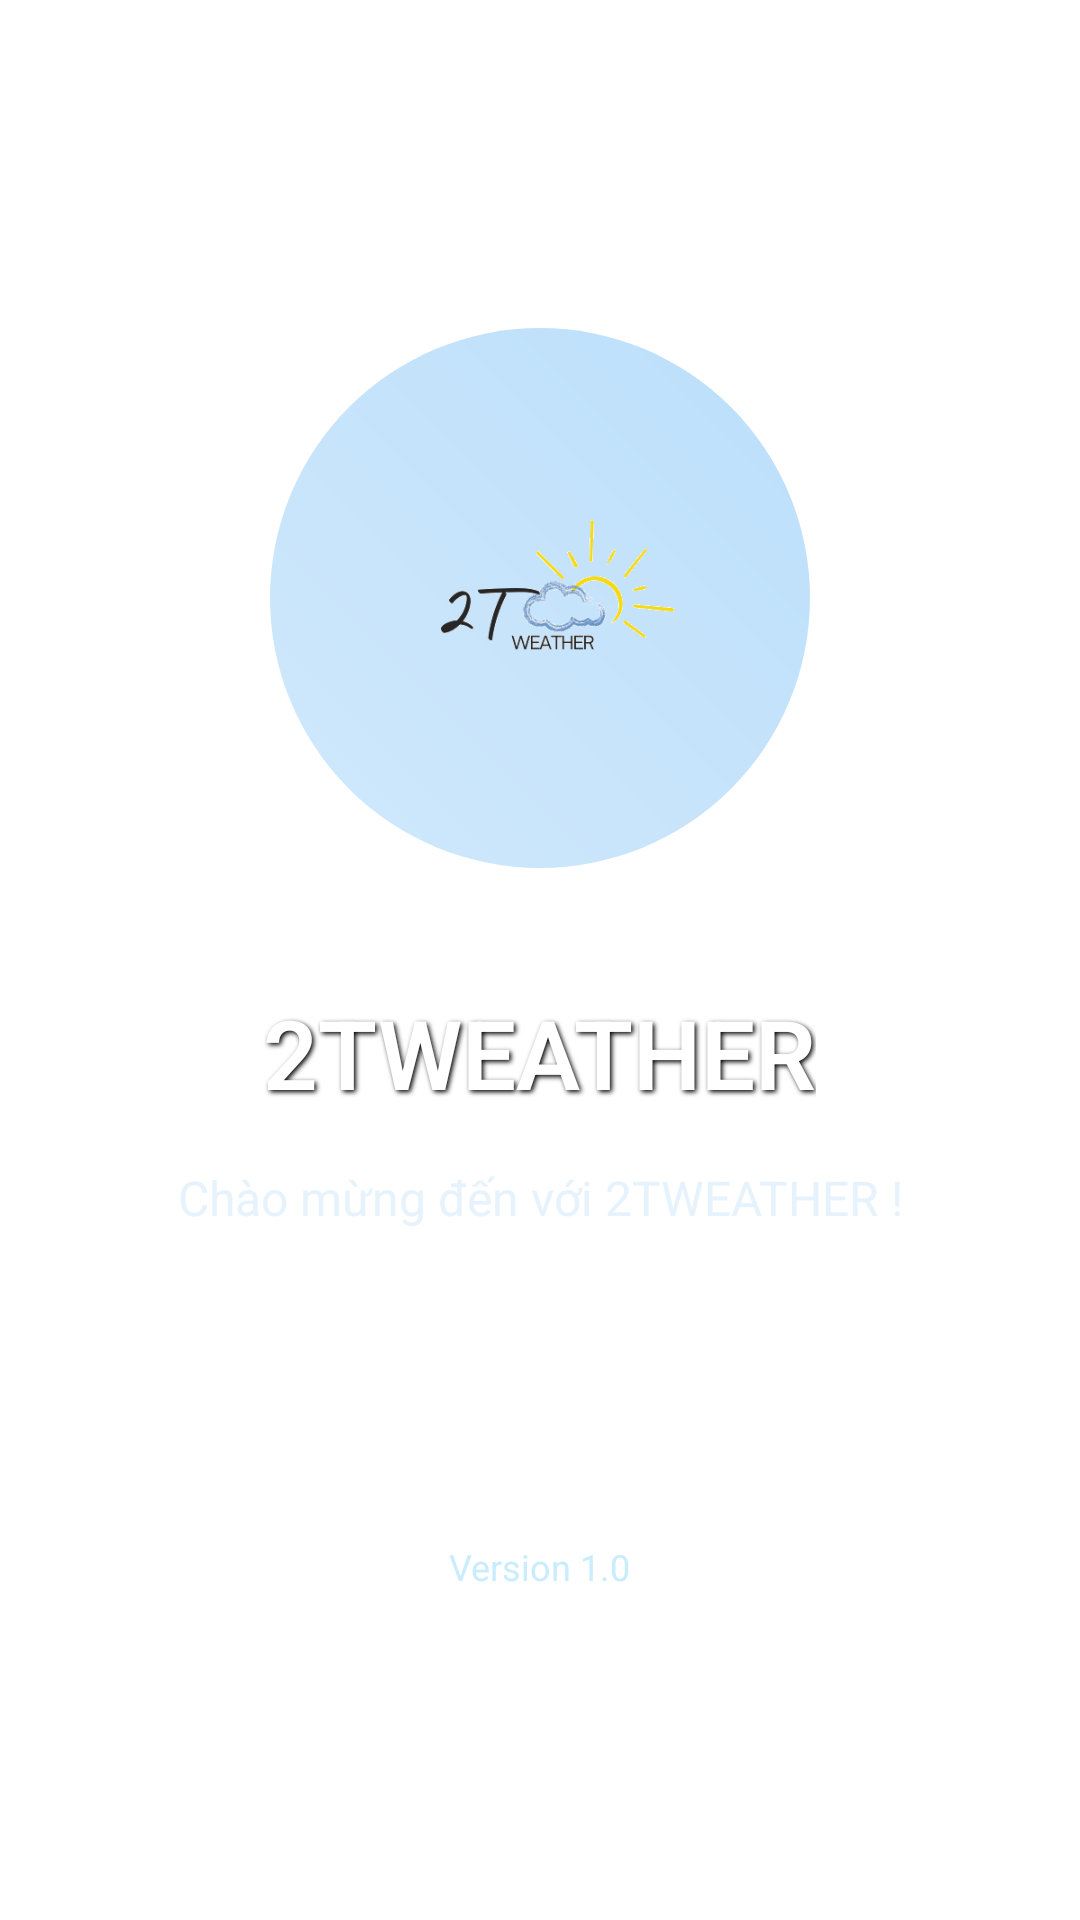

Layout XML and referenced resources for this Android screen:
<!-- AndroidManifest.xml: application theme Theme.WeatherApp -->
<!-- res/layout/activity_splash.xml -->
<?xml version="1.0" encoding="utf-8"?>

<FrameLayout xmlns:android="http://schemas.android.com/apk/res/android"
    android:layout_width="match_parent"
    android:layout_height="match_parent">

    
    <FrameLayout
        android:id="@+id/backgroundContainer"
        android:layout_width="match_parent"
        android:layout_height="match_parent"
        android:background="@drawable/bg_main_gradient">

        
        <View
            android:id="@+id/lightningOverlay"
            android:layout_width="match_parent"
            android:layout_height="match_parent"
            android:background="#FFFFFF"
            android:alpha="0"
            android:visibility="gone" />

        
        <FrameLayout
            android:id="@+id/rainContainer"
            android:layout_width="match_parent"
            android:layout_height="match_parent"
            android:visibility="gone" />

        
        <FrameLayout
            android:id="@+id/snowContainer"
            android:layout_width="match_parent"
            android:layout_height="match_parent"
            android:visibility="gone" />

        
        <FrameLayout
            android:id="@+id/particleContainer"
            android:layout_width="match_parent"
            android:layout_height="match_parent"
            android:visibility="visible" />
    </FrameLayout>

    
    <LinearLayout
        android:layout_width="match_parent"
        android:layout_height="match_parent"
        android:orientation="vertical"
        android:gravity="center"
        android:padding="32dp">

        
        <FrameLayout
            android:layout_width="wrap_content"
            android:layout_height="wrap_content"
            android:layout_marginBottom="24dp">

            
            <View
                android:layout_width="180dp"
                android:layout_height="180dp"
                android:background="@drawable/bg_logo_glow"
                android:alpha="0.3" />

            <ImageView
                android:id="@+id/imgLogo"
                android:layout_width="150dp"
                android:layout_height="150dp"
                android:layout_gravity="center"
                android:src="@drawable/logo"
                android:contentDescription="@string/app_name" />
        </FrameLayout>

        
        <TextView
            android:id="@+id/txtAppName"
            android:layout_width="wrap_content"
            android:layout_height="wrap_content"
            android:layout_marginTop="16dp"
            android:text="@string/app_name"
            android:textColor="#FFFFFF"
            android:textSize="32sp"
            android:textStyle="bold"
            android:shadowColor="#000000"
            android:shadowDx="2"
            android:shadowDy="2"
            android:shadowRadius="4"
            android:fontFamily="sans-serif-light" />

        
        <TextView
            android:id="@+id/txtWelcome"
            android:layout_width="wrap_content"
            android:layout_height="wrap_content"
            android:layout_marginTop="16dp"
            android:text="@string/slogansplash"
            android:textColor="#E3F2FD"
            android:textSize="16sp"
            android:textAlignment="center"
            android:alpha="0.9" />

        
        <ProgressBar
            android:id="@+id/progressBar"
            android:layout_width="wrap_content"
            android:layout_height="wrap_content"
            android:layout_marginTop="32dp"
            android:indeterminateTint="#FFFFFF"
            style="?android:attr/progressBarStyle" />

        
        <TextView
            android:layout_width="wrap_content"
            android:layout_height="wrap_content"
            android:layout_marginTop="24dp"
            android:text="Version 1.0"
            android:textColor="#B3E5FC"
            android:textSize="12sp"
            android:alpha="0.7" />
    </LinearLayout>
</FrameLayout>
<!-- resources referenced by this layout -->
<resources>
  <!-- drawable bg_logo_glow (drawable) -->
  <?xml version="1.0" encoding="utf-8"?>
  <shape xmlns:android="http://schemas.android.com/apk/res/android"
      android:shape="oval">
      <gradient
          android:startColor="#64B5F6"
          android:endColor="#2196F3"
          android:angle="45" />
  </shape>
  <!-- drawable logo: png bitmap (drawable, 18692 bytes) -->
  <string name="app_name">2TWEATHER</string>
  <string name="slogansplash">Chào mừng đến với 2TWEATHER !</string>
  <style name="Theme.WeatherApp" parent="Base.Theme.WeatherApp" />
  <style name="Base.Theme.WeatherApp" parent="Theme.AppCompat.Light.NoActionBar">
          
          <item name="colorPrimary">@color/color_primary</item>
          <item name="colorPrimaryVariant">@color/color_primary_variant</item>
          <item name="colorOnPrimary">@android:color/white</item>
  
          <item name="colorSecondary">@color/color_secondary</item>
          <item name="colorOnSecondary">@android:color/white</item>
  
          
          <item name="android:windowBackground">@color/color_background</item>
          <item name="android:navigationBarColor">@color/color_background</item>
      </style>
  <color name="color_primary">#1E88E5</color>
  <color name="color_primary_variant">#1565C0</color>
  <color name="color_secondary">#E3F2FD</color>
  <color name="color_background">#FFFFFF</color>
</resources>
